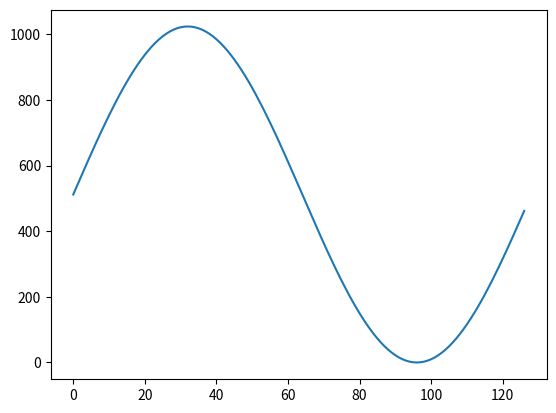

This figure's Python source: (Note: this script raises an exception after producing the figure.)
#!/usr/local/bin/python3

# Linux:
# #!/usr/bin/python3
import numpy as np
import matplotlib.pylab as plt

f = open("script_output.txt","w")

totalsample = 128
fullscale   = 512
zero 		= 512
value 		= 0
pi 			= 3.14159
plot		= [None]*128

f.write("case(input)\n")

for x in range(0,127):
	value = np.sin(x*(2*pi/totalsample))*fullscale + zero
	plot[x]=value
	print("sin is ", x, str(value))
	f.write("{} : {} \n".format(x, value))
plt.plot(plot)
plt.show()
f.close()

conv   = open("convertvaluestohex.txt","r")
txtOut = open("out.txt","w")

line_num = 0

for line in conv:
	val1 = line.strip()
	val2 = int(val1)

	txtOut.write("{} : 10'h{}; //{} \n".format(line_num, hex(val2)[2:], val1))
	line_num+=1
	
conv.close()
txtOut.close()
